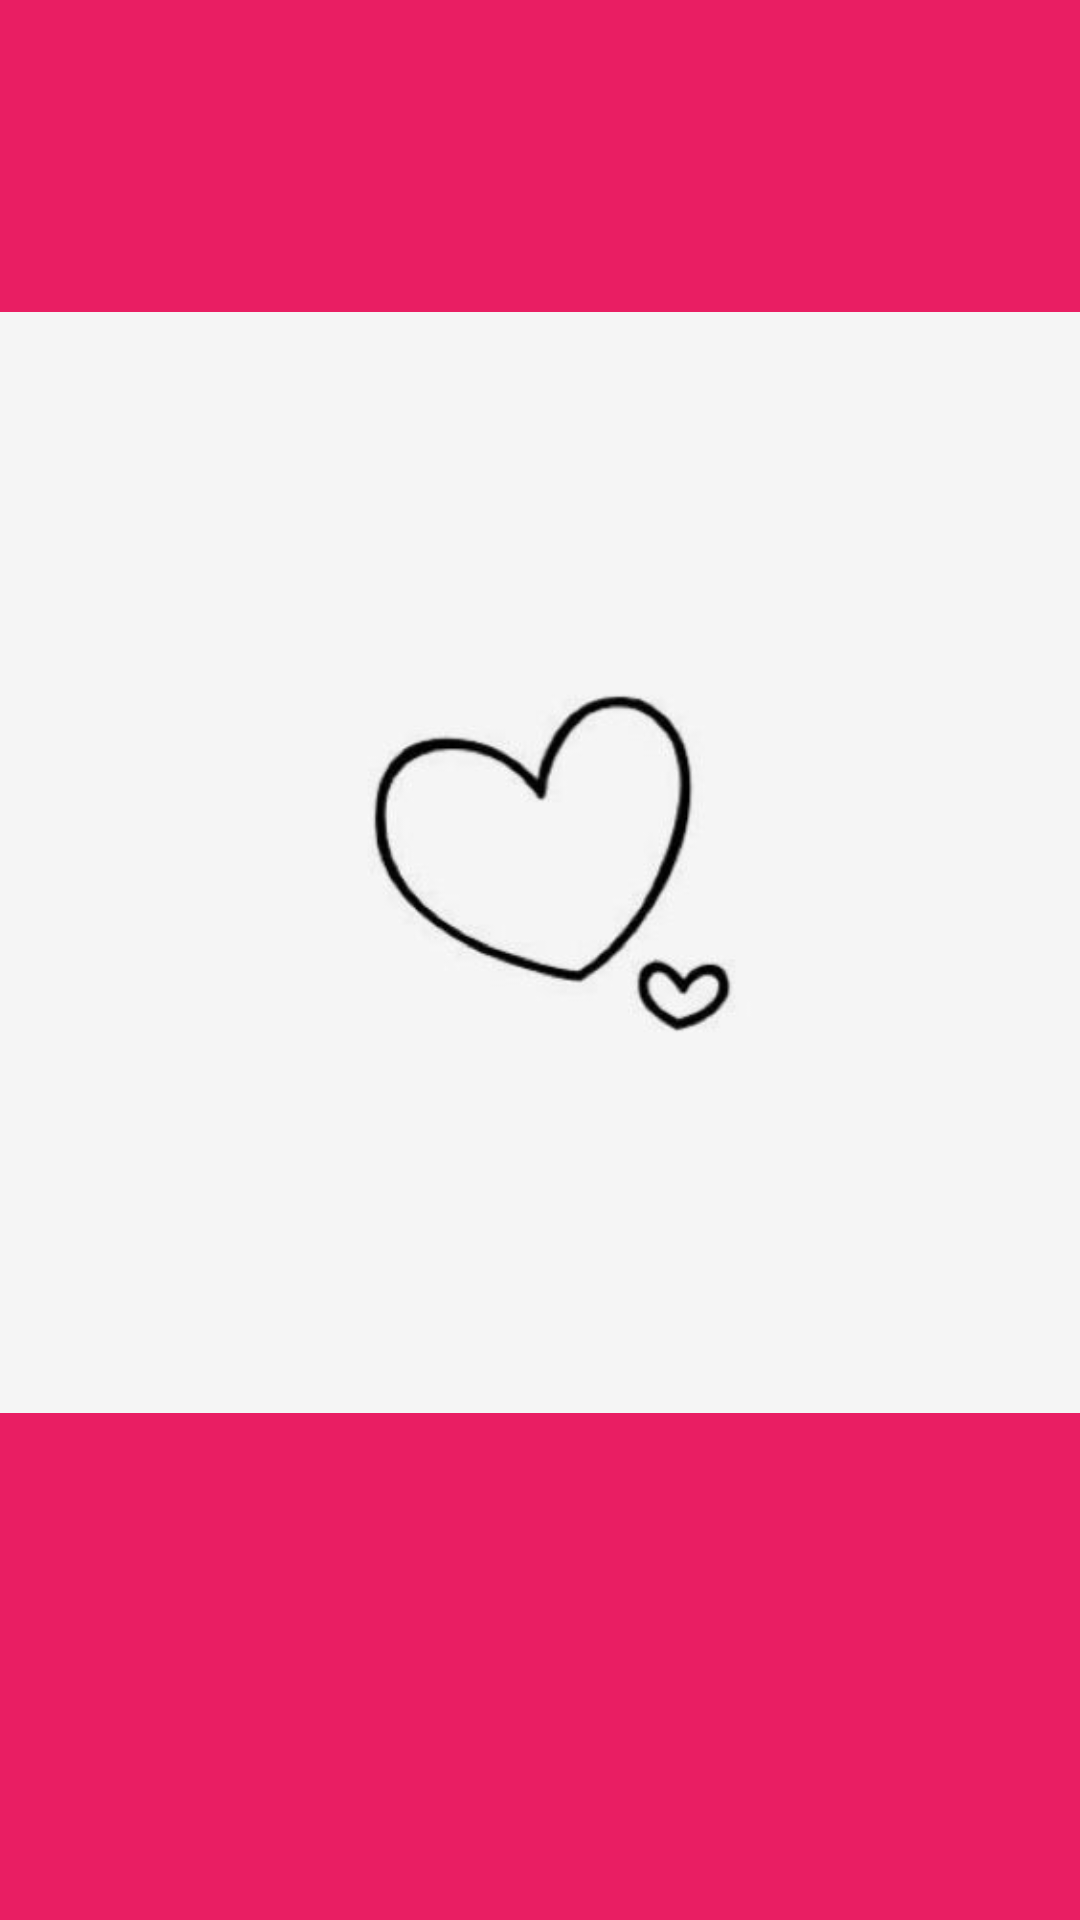

Produce the Android XML layout that renders to this screen, including the resource entries it uses.
<!-- AndroidManifest.xml: application theme Theme.Health_Monitor -->
<!-- res/layout/activity_splash.xml -->
<?xml version="1.0" encoding="utf-8"?>
<RelativeLayout xmlns:android="http://schemas.android.com/apk/res/android"
    xmlns:app="http://schemas.android.com/apk/res-auto"
    xmlns:tools="http://schemas.android.com/tools"
    android:layout_width="match_parent"
    android:layout_height="match_parent"
    android:background="#E91E63"
    tools:context=".Splash">

    <ImageView
        android:id="@+id/imageView"
        android:layout_width="wrap_content"
        android:layout_height="wrap_content"
        app:srcCompat="@drawable/tiny" />
</RelativeLayout>
<!-- resources referenced by this layout -->
<resources>
  <!-- drawable tiny: jpg bitmap (drawable-v24, 8928 bytes) -->
  <style name="Theme.Health_Monitor" parent="Theme.MaterialComponents.DayNight.NoActionBar">
          
          <item name="colorPrimary">@color/purple_500</item>
          <item name="colorPrimaryVariant">@color/purple_700</item>
          <item name="colorOnPrimary">@color/white</item>
          
          <item name="colorSecondary">@color/teal_200</item>
          <item name="colorSecondaryVariant">@color/teal_700</item>
          <item name="colorOnSecondary">@color/black</item>
          
          <item name="android:statusBarColor" tools:targetApi="l">?attr/colorPrimaryVariant</item>
          
      </style>
  <color name="purple_500">#ebb0b2</color>
  <color name="purple_700">#eed4d5</color>
  <color name="white">#FFFFFFFF</color>
  <color name="teal_200">#FF03DAC5</color>
  <color name="teal_700">#FF018786</color>
  <color name="black">#FF000000</color>
</resources>
